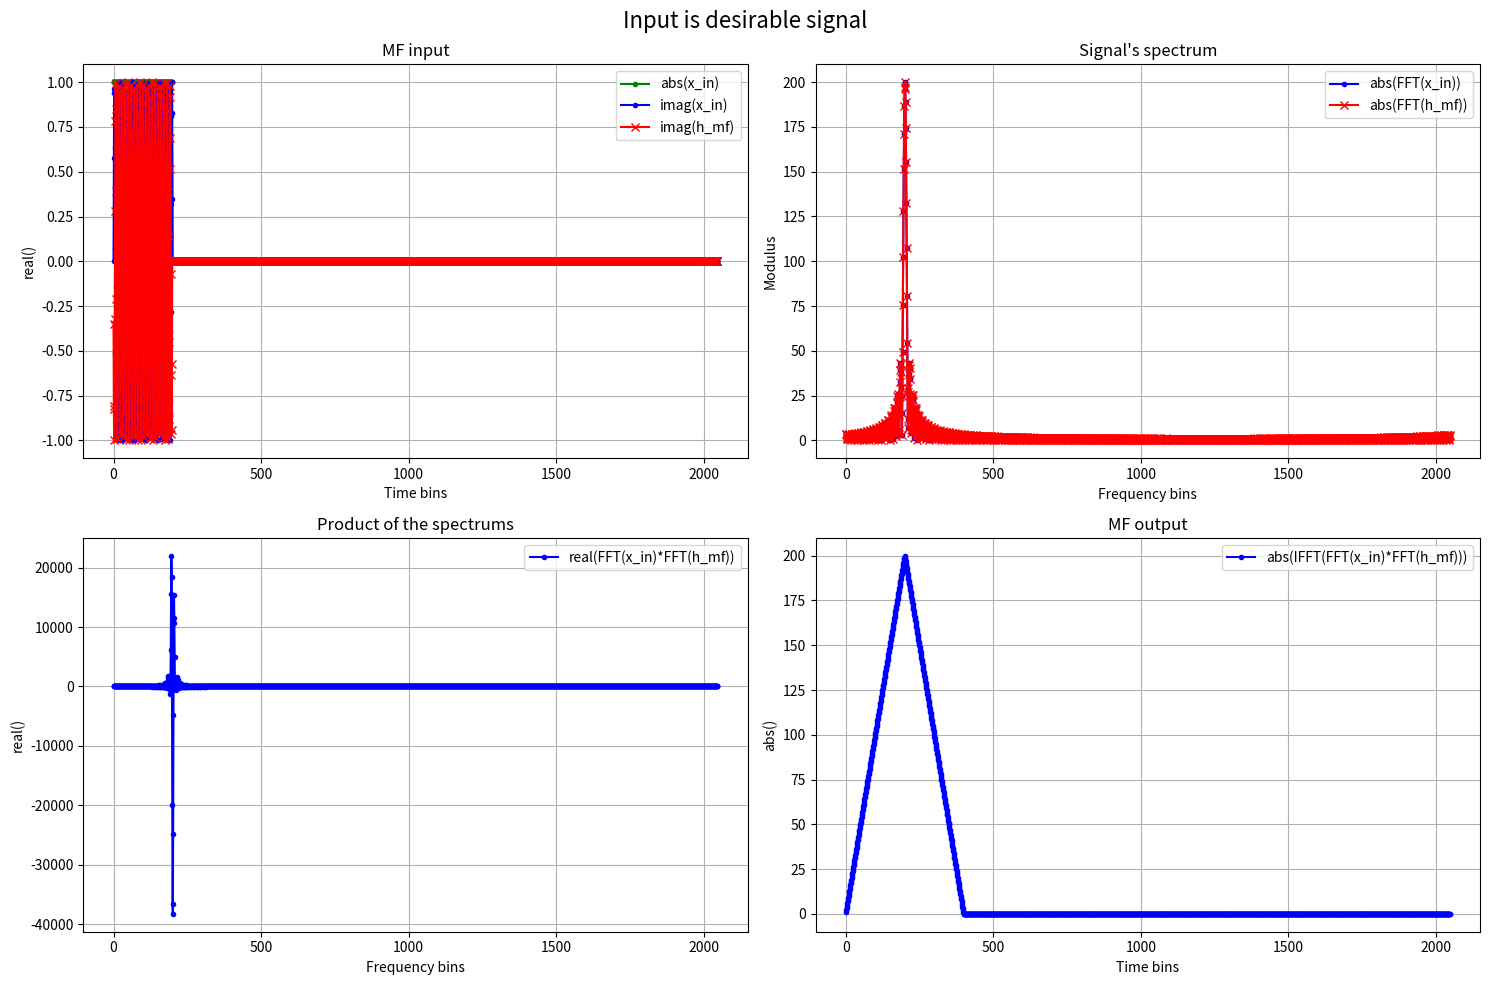
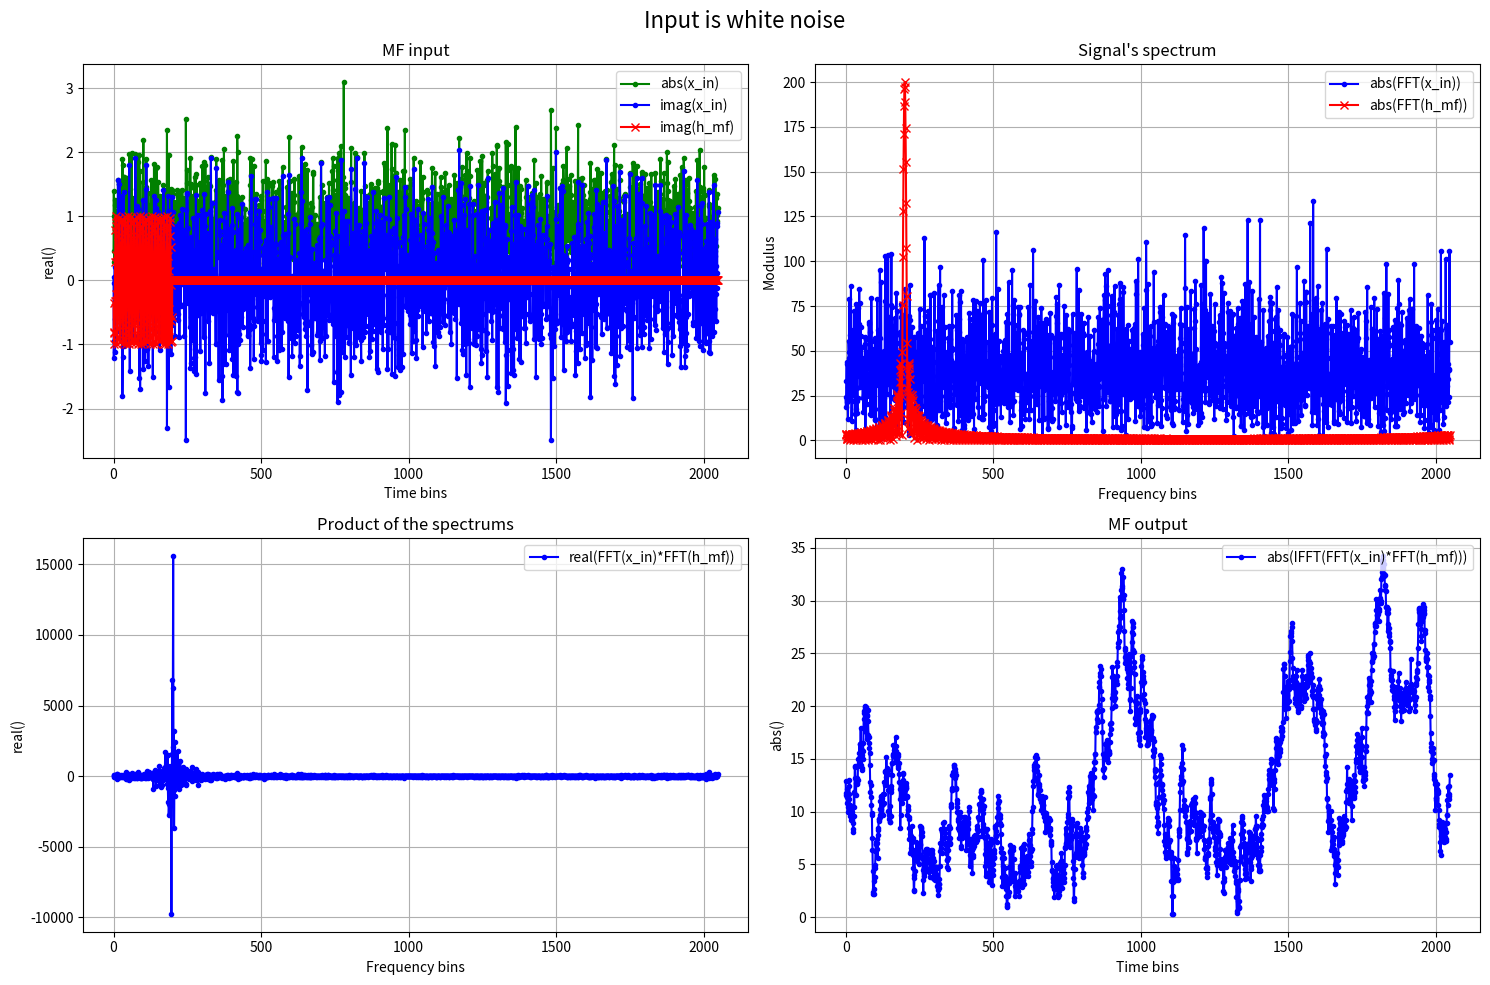
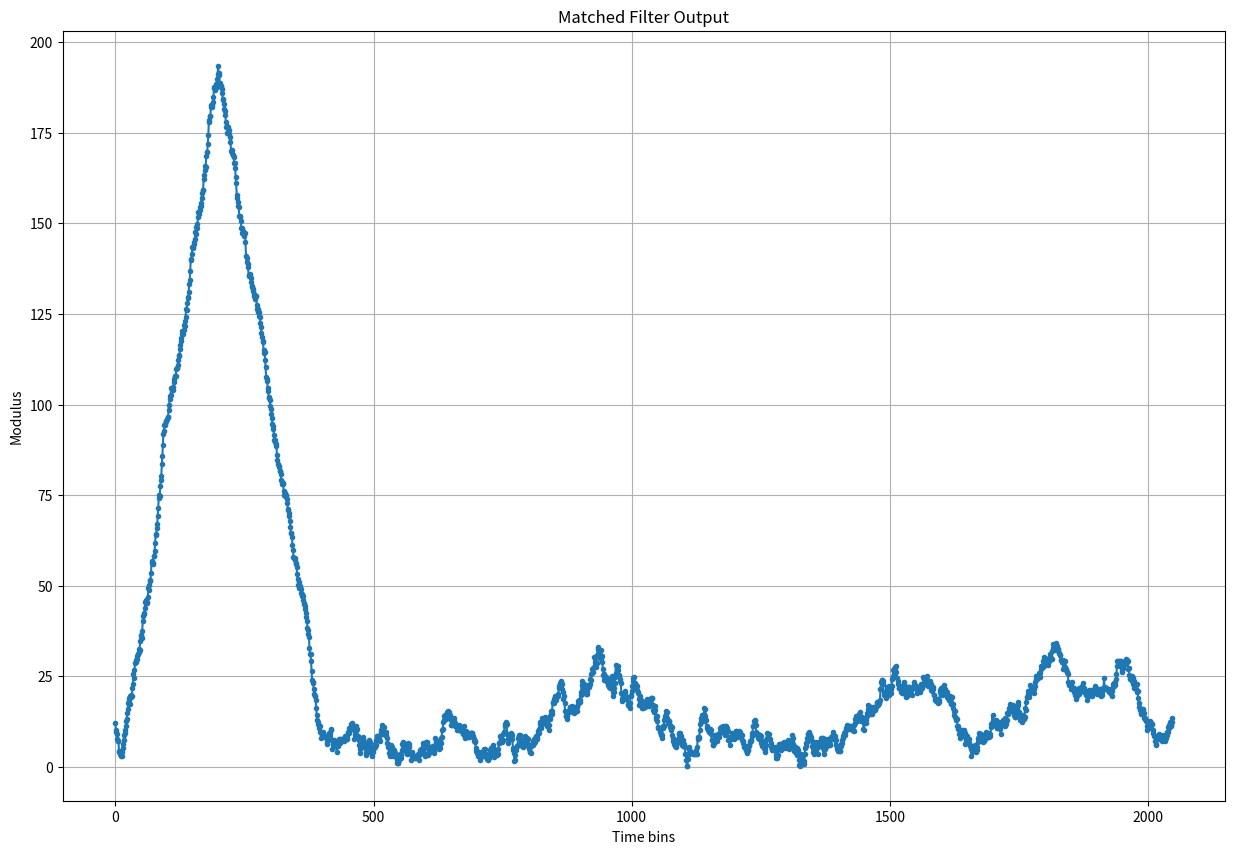

Here is the Python script that generated these plots, in order:
#!/usr/bin/env python
"""
The Matched Filter implemenation in frequency domain 
"""
__author__ = "Aleksei Rostov"
__contact__ = "aleksei.rostov@protonmail.com"
__date__ = "2023/03/23"

import numpy as np
import matplotlib.pyplot as plt


N       = 2048      # number of samples
nF1     = 200         # start freq bin
nF2     = 200       # stop  freq bin
Nb      = nF2 - nF1 # spect width
Nt      = 200       # pulse width
Sn      = Nb/Nt/2*N # chirp rate

tn_ax   = np.linspace(0,1,N); # axis in time domain


def main():

    # Input signal pulse
    x       =  np.exp(2*1j*np.pi*(nF1+Sn*tn_ax)*tn_ax)*(np.linspace(0,N-1,N)< Nt)
    # Complex noise with unity power
    n       = (np.random.randn(N) + 1j*np.random.randn(N))/np.sqrt(2)
    # Impulse response
    h       =  np.conjugate(x)
    h       =  np.roll(h[::-1], Nt)
    x_pow   = 20*np.log10(np.sum(np.abs(x))/Nt)
    print("<< Input signal average power is {:3.2f} dB".format(x_pow))
    # noise variance or power
    n_pow   = 10*np.log10(np.var(n))
    print("<< Input noise average power is {:3.2f} dB".format(n_pow))
    
    # FFT input signal and impulse response
    xF      = np.fft.fft(x)
    nF      = np.fft.fft(n)
    hF      = np.fft.fft(h)
    
    # multiplication in frequency domain
    multF_xh= xF*hF
    multF_nh= nF*hF
    
    # IFFT
    y_x     = np.fft.ifft(multF_xh)
    y_n     = np.fft.ifft(multF_nh)
    y       = y_x+y_n
    
    mf_figure(x, h, xF, hF, multF_xh, y_x, "desirable signal")
    mf_figure(n, h, nF, hF, multF_nh, y_n, "white noise")
    
    plt.figure(figsize=(15,10))
    plt.plot((np.abs(y)), '.-')
    plt.title("Matched Filter Output")
    plt.xlabel('Time bins')
    plt.ylabel('Modulus')
    plt.grid()   
    
    plt.show()
   
    
def mf_figure(xT, hT, xF, hF, xFhF, yT, label="signal"):
    plt.figure(figsize=(15,10))
    plt.suptitle("Input is " + label, fontsize=16)
    plt.subplot(2, 2, 1)
    plt.plot(np.abs(xT), '.-g', label="abs(x_in)")
    plt.plot(np.imag(xT), '.-b', label="imag(x_in)")
    plt.plot(np.imag(hT), 'x-r', label="imag(h_mf)")
    plt.xlabel("Time bins")
    plt.ylabel("real()")
    plt.legend(loc='upper right')
    plt.title("MF input")
    plt.grid()

    plt.subplot(2, 2, 2)
    plt.plot(np.abs(xF), '.-b', label="abs(FFT(x_in))")
    plt.plot(np.abs(hF), 'x-r', label="abs(FFT(h_mf))")
    plt.legend(loc='upper right')
    plt.xlabel("Frequency bins")
    plt.ylabel("Modulus")
    plt.title("Signal's spectrum")
    plt.grid()

    plt.subplot(2, 2, 3)
    plt.plot(np.real(xFhF), '.-b', label="real(FFT(x_in)*FFT(h_mf))")
    plt.legend(loc='upper right')
    plt.xlabel("Frequency bins")
    plt.ylabel("real()")
    plt.title("Product of the spectrums")
    plt.grid()

    plt.subplot(2, 2, 4)
    plt.plot(np.abs(yT), '.-b', label="abs(IFFT(FFT(x_in)*FFT(h_mf)))")
    plt.legend(loc='upper right')
    plt.ylabel("abs()")
    plt.xlabel("Time bins")
    plt.title("MF output")
    plt.tight_layout()
    plt.grid()

   

if __name__ == "__main__":
    main()